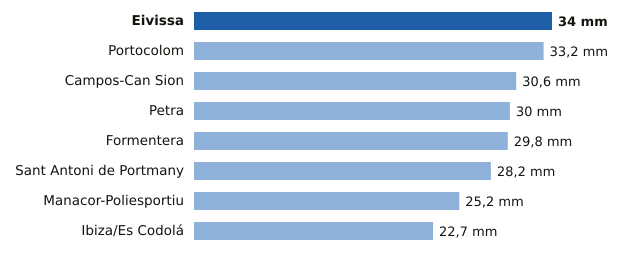

Values plotted in this chart, from the file beside it:
estacion, provincia, mm
Eivissa, Illes Balears, 34.0
Portocolom, Illes Balears, 33.2
Campos-Can Sion, Illes Balears, 30.6
Petra, Illes Balears, 30.0
Formentera, Illes Balears, 29.8
Sant Antoni de Portmany, Illes Balears, 28.2
Manacor-Poliesportiu, Illes Balears, 25.2
Ibiza/Es Codolá, Illes Balears, 22.7
